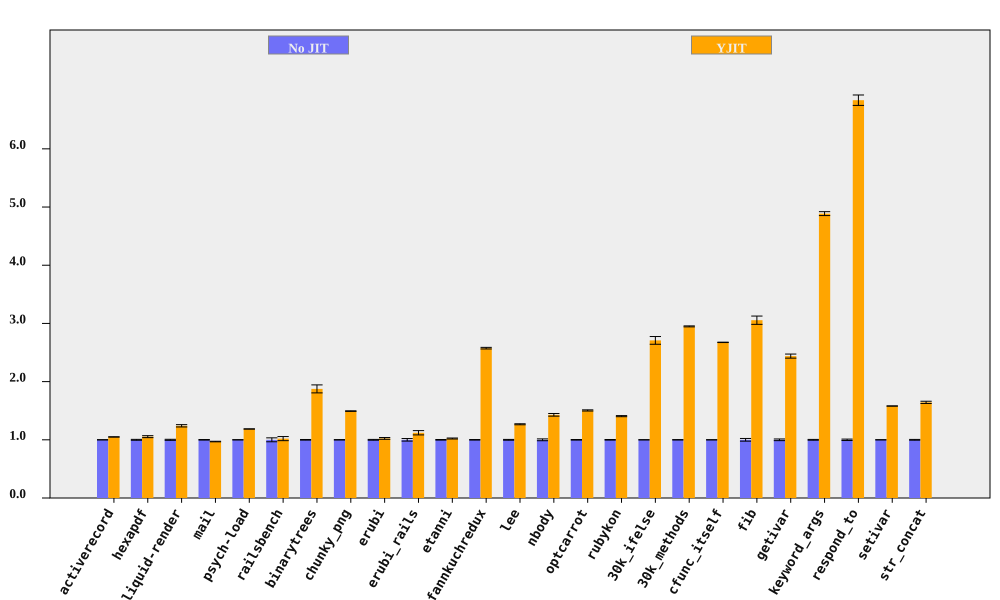

The file beside this chart, header and first rows:
bench, No JIT (ms), No JIT RSD, YJIT (ms), YJIT RSD, YJIT spd, YJIT spd RSD, % in YJIT
activerecord, 375.4, 0.06954, 357.7, 0.178, 1.049, 0.1911, 86.78
hexapdf, 8125, 0.7693, 7706, 1.4, 1.054, 1.598, 86.89
liquid-render, 537.6, 0.8741, 433.3, 1.349, 1.241, 1.608, 86.27
mail, 478.8, 0.4723, 493.5, 0.124, 0.9702, 0.4883, 98.36
psych-load, 7492, 0.1133, 6316, 0.03465, 1.186, 0.1185, 91.55
railsbench, 7115, 3.372, 6971, 0.7183, 1.021, 3.448, 85.29
binarytrees, 1035, 0.5493, 551.8, 3.619, 1.875, 3.66, 100
chunky_png, 2330, 0.2949, 1560, 0.0495, 1.493, 0.299, 99.99
erubi, 780.4, 0.6908, 762.1, 1.325, 1.024, 1.495, 100
erubi_rails, 63.71, 2.199, 56.84, 2.441, 1.121, 3.285, 84.78
etanni, 1199, 0.5052, 1173, 0.6513, 1.022, 0.8243, 7.026
fannkuchredux, 14712, 0.4643, 5714, 0.2616, 2.575, 0.5329, 100
lee, 3353, 0.6848, 2646, 0.09667, 1.267, 0.6916, 99.97
nbody, 284.9, 1.589, 199.3, 0.1429, 1.429, 1.595, 100
optcarrot, 16960, 0.4853, 11271, 0.4666, 1.505, 0.6732, 96.7
rubykon, 33393, 0.4918, 23741, 0.4441, 1.407, 0.6626, 99.89
30k_ifelse, 6902, 0.1882, 2548, 2.449, 2.708, 2.456, 100
30k_methods, 17929, 0.2847, 6080, 0.04166, 2.949, 0.2878, 100
cfunc_itself, 284, 0.1095, 106.2, 0.05733, 2.675, 0.1236, 100
fib, 609.3, 2.309, 199.4, 0.3201, 3.055, 2.332, 100
getivar, 238.7, 1.437, 97.9, 0.009063, 2.438, 1.437, 100
keyword_args, 736.3, 0.685, 150.7, 0.01529, 4.887, 0.6851, 100
respond_to, 673.6, 1.227, 98.54, 0.4627, 6.836, 1.311, 100
setivar, 178.8, 0.04653, 113.1, 0.005961, 1.581, 0.04691, 100
str_concat, 169.7, 0.6842, 103.2, 0.9308, 1.644, 1.155, 99.7
